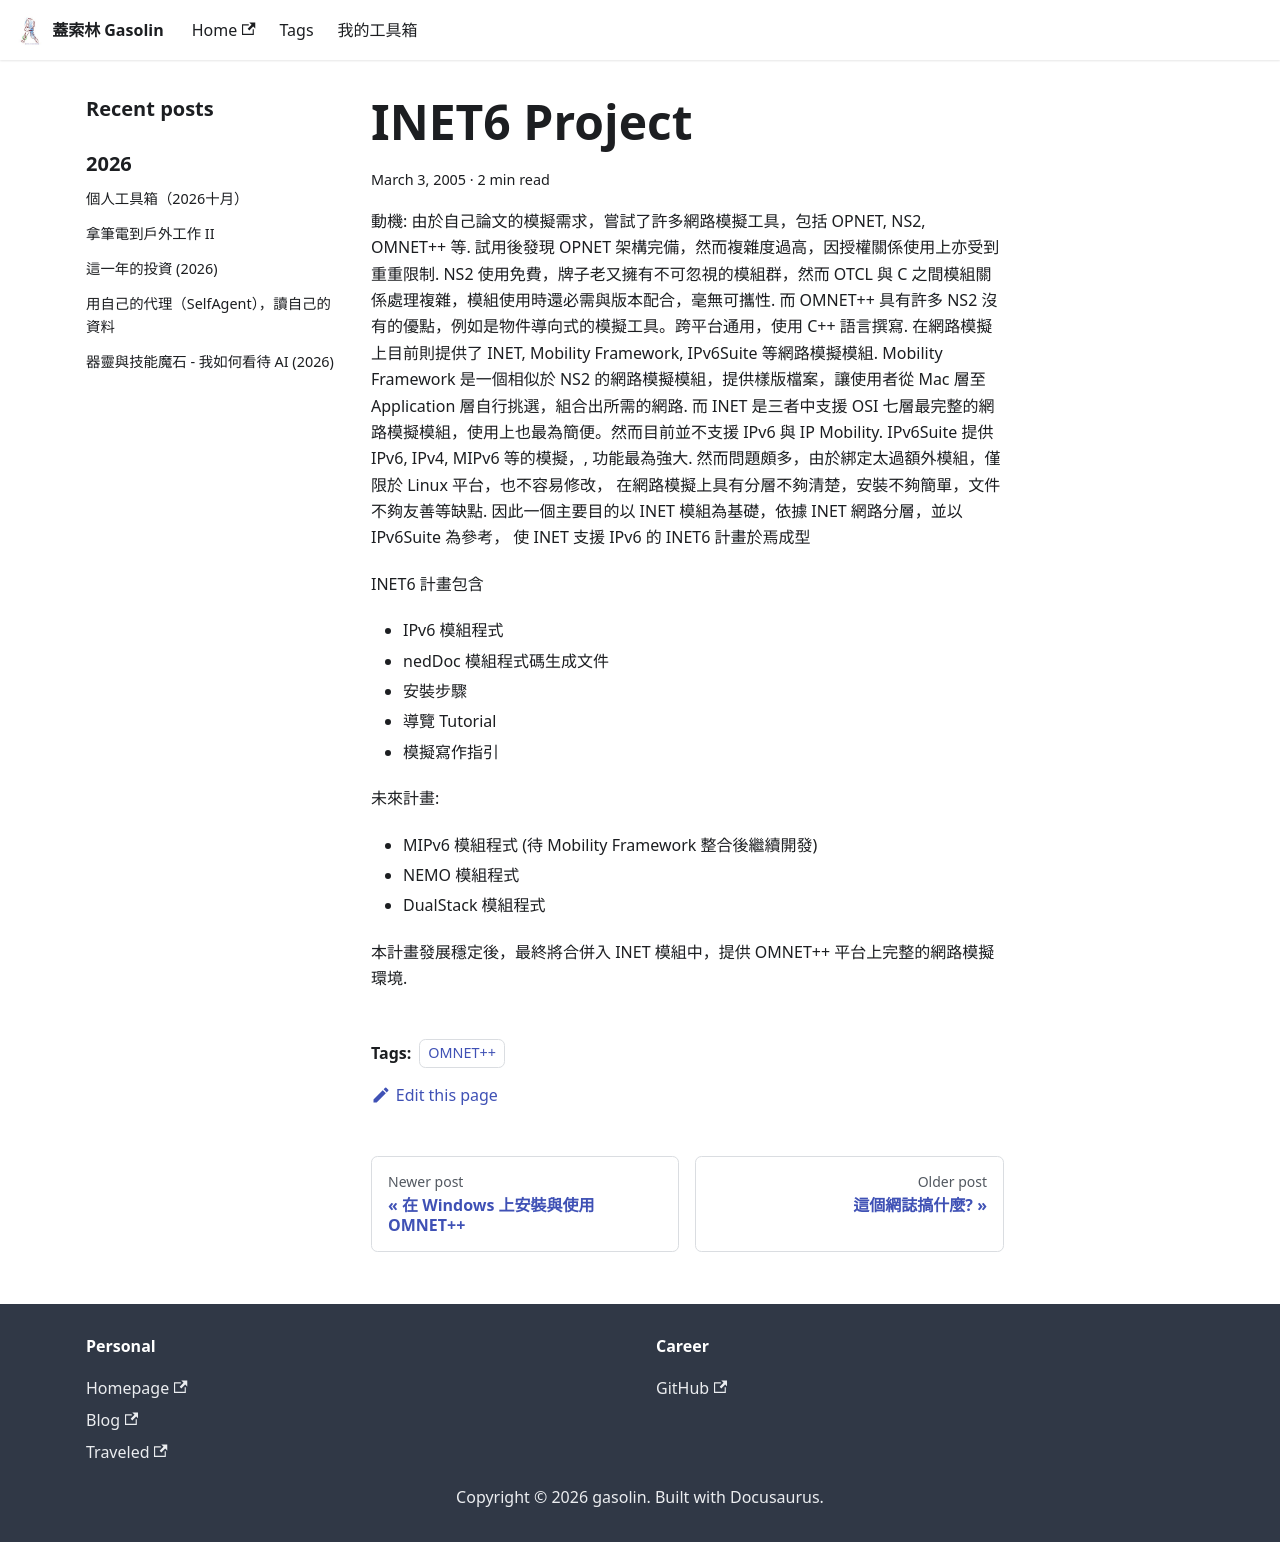

repository: gasolin/blog · page: ipv6/INET6-Project/index.html · generator: docusaurus

---
title: INET6 Project
tags:
  - OMNET++
date: 2005-03-03 12:59:55
---

動機:
由於自己論文的模擬需求, 嘗試了許多網路模擬工具, 包括 OPNET, NS2, OMNET++ 等.
試用後發現 OPNET 架構完備, 然而複雜度過高, 因授權關係使用上亦受到重重限制.
NS2 使用免費, 牌子老又擁有不可忽視的模組群, 然而OTCL與 C 之間模組關係處理複雜, 模組使用時還必需與版本配合, 毫無可攜性.
而 OMNET++ 具有許多 NS2 沒有的優點, 例如是物件導向式的模擬工具. 跨平台通用, 使用C++語言撰寫.
在網路模擬上目前則提供了 INET, Mobility Framework, IPv6Suite 等網路模擬模組.
Mobility Framework 是一個相似於 NS2 的網路模擬模組, 提供樣版檔案, 讓使用者從 Mac 層至 Application 層自行挑選, 組合出所需的網路.
而 INET 是三者中支援OSI七層最完整的網路模擬模組, 使用上也最為簡便. 然而目前並不支援 IPv6 與 IP Mobility.
IPv6Suite 提供 IPv6, IPv4, MIPv6 等的模擬, , 功能最為強大.
然而問題頗多, 由於綁定太過額外模組, 僅限於 Linux 平台, 也不容易修改,
在網路模擬上具有分層不夠清楚, 安裝不夠簡單, 文件不夠友善等缺點.
因此一個主要目的以 INET 模組為基礎, 依據 INET 網路分層, 並以 IPv6Suite 為參考,
使 INET 支援 IPv6 的 INET6 計畫於焉成型

INET6 計畫包含
* IPv6 模組程式
* nedDoc 模組程式碼生成文件
* 安裝步驟
* 導覽 Tutorial
* 模擬寫作指引

未來計畫:
* MIPv6 模組程式 (待 Mobility Framework 整合後繼續開發)
* NEMO 模組程式
* DualStack 模組程式

本計畫發展穩定後, 最終將合併入 INET 模組中, 提供OMNET++平台上完整的網路模擬環境.
